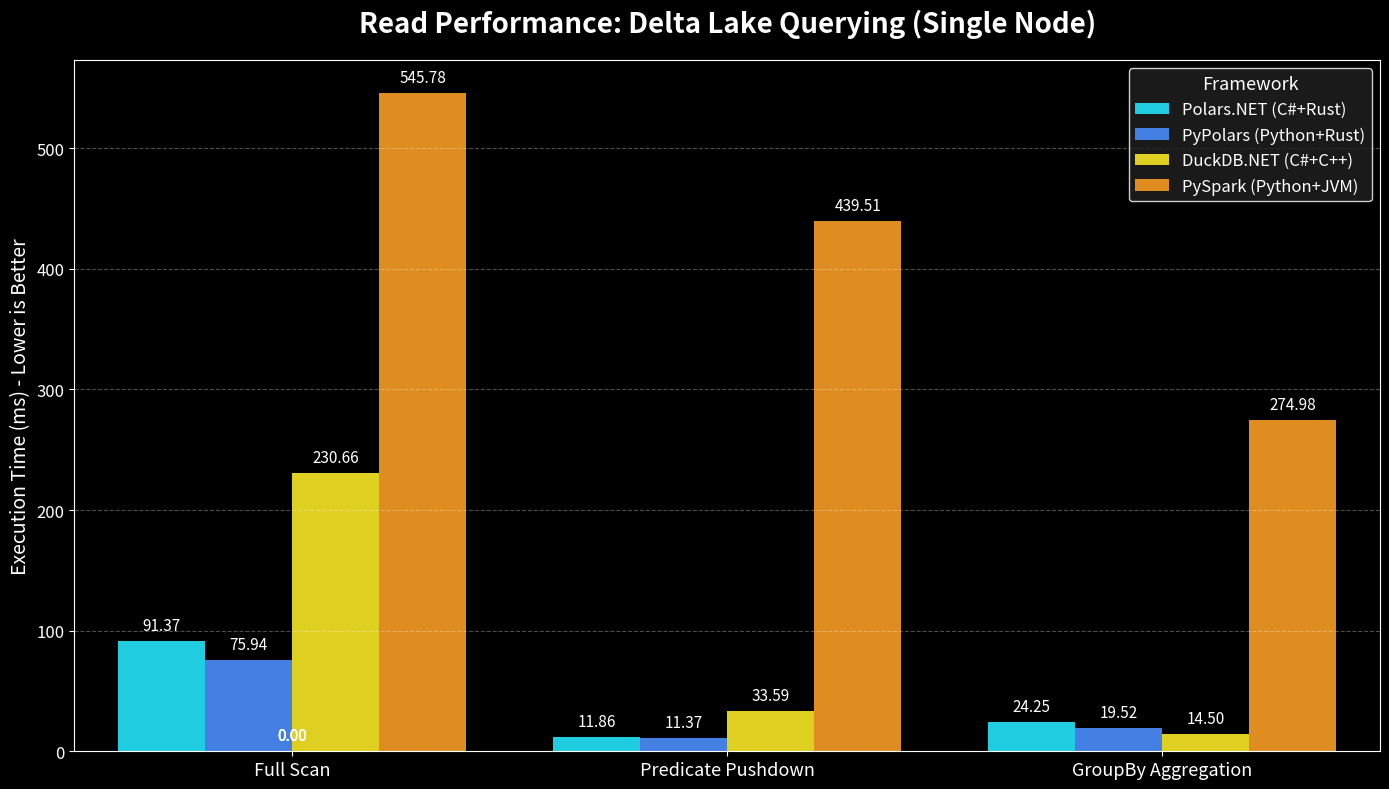
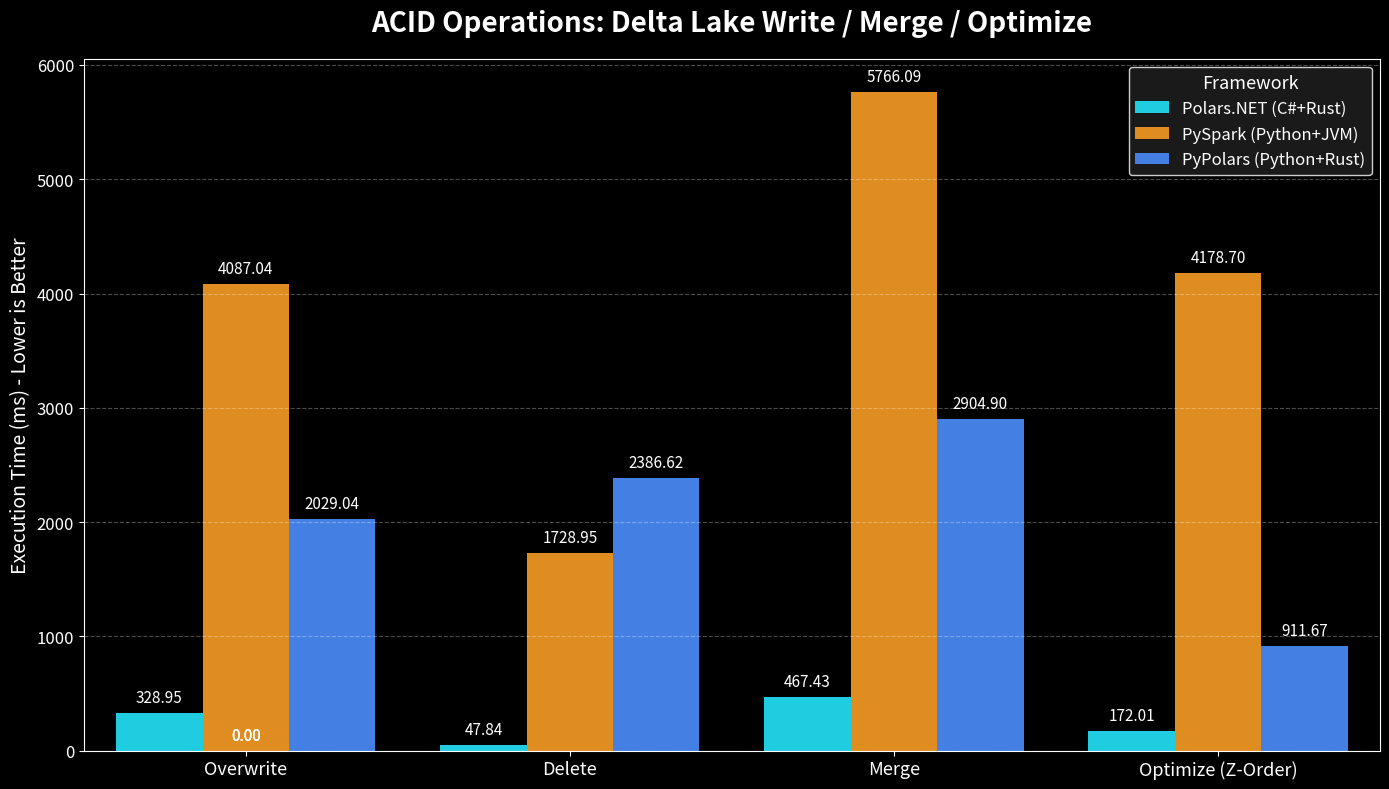

Write the Python code that produced these figures, in order.
import pandas as pd
import matplotlib.pyplot as plt
import seaborn as sns
import numpy as np

plt.style.use('dark_background')
sns.set_palette("husl")

# ==========================================
# 1. 准备数据
# ==========================================
read_data = {
    'Framework': ['Polars.NET (C#+Rust)', 'PyPolars (Python+Rust)', 'DuckDB.NET (C#+C++)', 'PySpark (Python+JVM)'] * 3,
    'Operation': ['Full Scan']*4 + ['Predicate Pushdown']*4 + ['GroupBy Aggregation']*4,
    'Time (ms)': [
        91.37, 75.94, 230.66, 545.78,
        11.86, 11.37, 33.59, 439.51,
        24.25, 19.52, 14.50, 274.98
    ]
}
df_read = pd.DataFrame(read_data)

write_data = {
    'Framework': ['Polars.NET (C#+Rust)', 'PySpark (Python+JVM)', 'PyPolars (Python+Rust)'] * 4,
    'Operation': ['Overwrite']*3 + ['Delete']*3 + ['Merge']*3 + ['Optimize (Z-Order)']*3,
    'Time (ms)': [
        328.95, 4087.04, 2029.04,
        47.84, 1728.95, 2386.62,
        467.43, 5766.09, 2904.90,
        172.01, 4178.70, 911.67
    ]
}
df_write = pd.DataFrame(write_data)

# ==========================================
# 2. 绘图函数
# ==========================================
def plot_benchmark(df, title, filename, is_write=False):
    fig, ax = plt.subplots(figsize=(14, 8))
    
    # 调色板：Polars.NET 用亮眼的青绿色，Spark 用橙色，Python 用蓝色，DuckDB 用黄色
    if is_write:
        colors = ['#00e5ff', '#ff9100', '#2979ff']
    else:
        colors = ['#00e5ff', '#2979ff', '#ffea00', '#ff9100']
        
    sns.barplot(data=df, x='Operation', y='Time (ms)', hue='Framework', palette=colors, ax=ax)
    
    # 添加标题和标签
    ax.set_title(title, fontsize=20, fontweight='bold', pad=20, color='white')
    ax.set_ylabel('Execution Time (ms) - Lower is Better', fontsize=14, color='white')
    ax.set_xlabel('', fontsize=14)
    ax.tick_params(axis='x', labelsize=13, colors='white')
    ax.tick_params(axis='y', labelsize=12, colors='white')
    
    # 在柱子上添加数值标签
    for p in ax.patches:
        height = p.get_height()
        if not np.isnan(height):
            ax.annotate(f'{height:.2f}', 
                        (p.get_x() + p.get_width() / 2., height), 
                        ha='center', va='bottom', 
                        fontsize=11, color='white', xytext=(0, 5), 
                        textcoords='offset points')
            
    # 针对 PyPolars 的 Failed Checksum 做特殊标记
    # if is_write:
    #     # 手动找 PyPolars 的柱子加上 ❌ 标记
    #     for i, p in enumerate(ax.patches):
    #         if i >= 8: # 第三组 hue (PyPolars)
    #             height = p.get_height()
    #             ax.annotate('❌ Failed DV', 
    #                         (p.get_x() + p.get_width() / 2., height / 2), 
    #                         ha='center', va='center', 
    #                         fontsize=10, color='#ff1744', fontweight='bold', rotation=90)

    # 调整图例
    plt.legend(title='Framework', fontsize=12, title_fontsize=13, facecolor='#212121', edgecolor='white')
    ax.grid(axis='y', linestyle='--', alpha=0.3)
    
    plt.tight_layout()
    plt.savefig(filename, dpi=300, bbox_inches='tight', facecolor=fig.get_facecolor())
    print(f"Saved {filename}")

# ==========================================
# 3. 生成图表
# ==========================================
plot_benchmark(df_read, 'Read Performance: Delta Lake Querying (Single Node)', 'read_benchmark.png', is_write=False)
plot_benchmark(df_write, 'ACID Operations: Delta Lake Write / Merge / Optimize', 'write_benchmark.png', is_write=True)